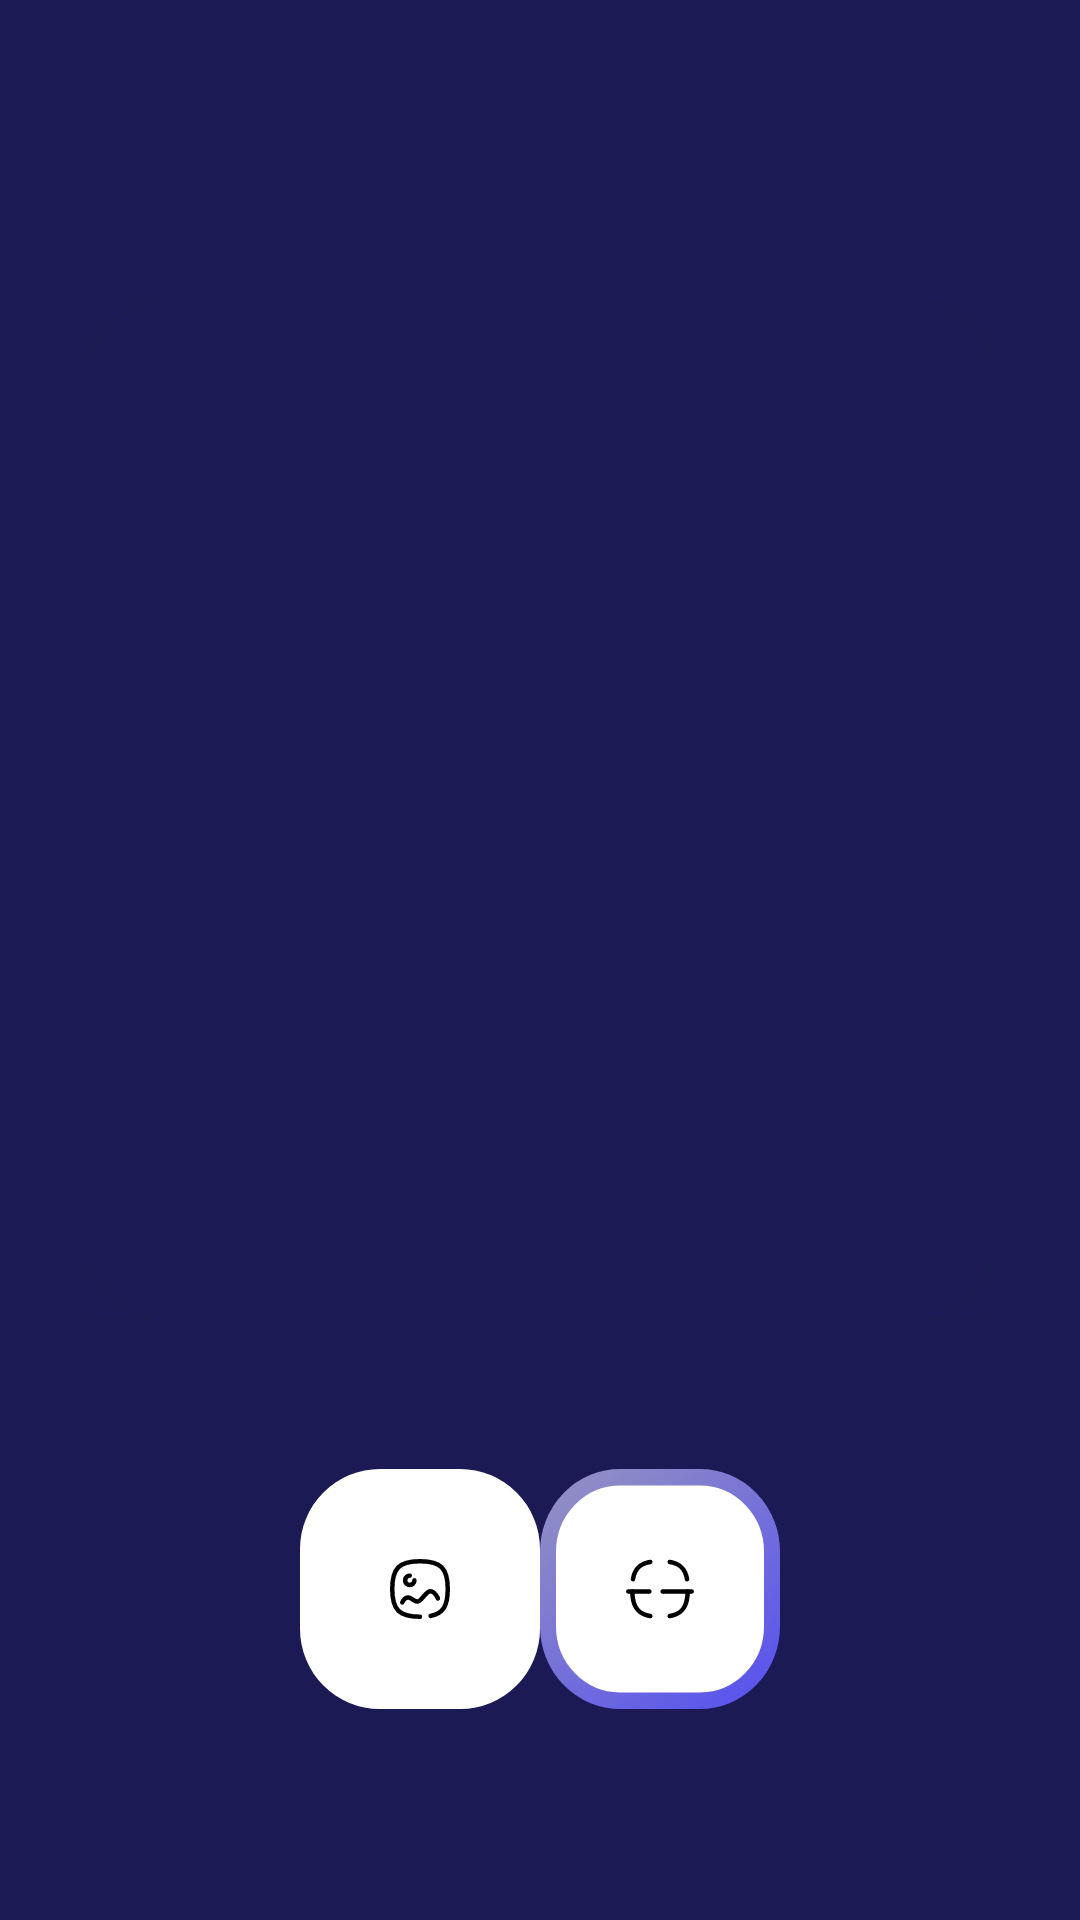

Layout XML and referenced resources for this Android screen:
<!-- AndroidManifest.xml: application theme Theme.Bondoman -->
<!-- res/layout/activity_scan.xml -->
<?xml version="1.0" encoding="utf-8"?>
<RelativeLayout xmlns:android="http://schemas.android.com/apk/res/android"
    xmlns:tools="http://schemas.android.com/tools"
    xmlns:app="http://schemas.android.com/apk/res-auto"
    android:layout_width="match_parent"
    android:layout_height="match_parent"
    tools:context=".MainActivity"
    android:background="#1B1A55">

    <FrameLayout
        android:id="@+id/FrameLayout"
        android:layout_width="355dp"
        android:layout_height="435dp"
        android:layout_marginEnd="30dp"
        android:layout_marginStart="30dp"
        android:layout_marginTop="100dp"
        android:layout_marginBottom="200dp"
        android:orientation="horizontal"
        android:background="@drawable/effect_rounded_edge">
        <TextureView
            android:layout_width="match_parent"
            android:layout_height="match_parent"
            android:id="@+id/textureView"/>
        <View
            android:layout_width="match_parent"
            android:layout_height="match_parent"
            android:background="@drawable/effect_rounded_edge"/>
    </FrameLayout>


    <ImageButton
        android:layout_width="80dp"
        android:layout_height="80dp"
        android:contentDescription="@string/image_button_description"
        android:background="@drawable/ic_image_background"
        android:src="@drawable/ic_image"
        android:id="@+id/galleryButton"
        android:layout_alignBottom="@id/FrameLayout"
        android:layout_alignParentStart="true"
        android:layout_marginBottom="-130dp"
        android:layout_marginStart="100dp"/>
    <ImageButton
        android:layout_width="80dp"
        android:layout_height="80dp"
        android:contentDescription="@string/scan_button_description"
        android:background="@drawable/ic_scanner_background"
        android:src="@drawable/ic_scanner_black"
        android:id="@+id/captureButton"
        android:layout_alignBottom="@id/FrameLayout"
        android:layout_alignParentEnd="true"
        android:layout_marginBottom="-130dp"
        android:layout_marginEnd="100dp"/>

    <ImageButton
        android:layout_width="80dp"
        android:layout_height="80dp"
        android:contentDescription="@string/rescan_button_description"
        android:background="@drawable/ic_image_background"
        android:src="@drawable/ic_scanner_black"
        android:id="@+id/recaptureButton"
        android:layout_alignBottom="@id/FrameLayout"
        android:layout_alignParentStart="true"
        android:layout_marginBottom="-130dp"
        android:layout_marginStart="100dp"
        android:visibility="invisible"/>
    <ImageButton
        android:layout_width="80dp"
        android:layout_height="80dp"
        android:contentDescription="@string/confirm_button_description"
        android:background="@drawable/ic_image_background"
        android:src="@drawable/ic_confirm"
        android:id="@+id/confirmButton"
        android:layout_alignBottom="@id/FrameLayout"
        android:layout_alignParentEnd="true"
        android:layout_marginBottom="-130dp"
        android:layout_marginEnd="100dp"
        android:visibility="invisible"/>



</RelativeLayout>
<!-- resources referenced by this layout -->
<resources>
  <!-- drawable effect_rounded_edge (drawable) -->
  <vector xmlns:android="http://schemas.android.com/apk/res/android"
      android:width="200dp"
      android:height="200dp"
      android:viewportWidth="605"
      android:viewportHeight="814">
    <path
        android:pathData="M0.1,23.2c0.1,21.5 0.2,22.9 1.4,18.3 4.8,-17.3 18.1,-32.4 34.5,-39.2l5.5,-2.3 -20.7,-0 -20.8,-0 0.1,23.2z"
        android:fillColor="#1B1A55"
        android:strokeColor="#1B1A5500"/>
    <path
        android:pathData="M569,2.3c16.6,6.9 29.9,21.9 34.4,38.8 1.4,5.1 1.5,4.3 1.5,-17.9l0.1,-23.2 -20.7,-0 -20.8,-0 5.5,2.3z"
        android:fillColor="#1B1A55"
        android:strokeColor="#1B1A5500"/>
    <path
        android:pathData="M0.1,790.7l-0.1,23.3 19.6,-0 19.6,-0 -8,-4c-14,-7 -25.5,-21.4 -29.6,-37 -1.4,-5.3 -1.5,-4.5 -1.5,17.7z"
        android:fillColor="#1B1A55"
        android:strokeColor="#1B1A5500"/>
    <path
        android:pathData="M603.5,772.9c-0.4,2.2 -2.1,7 -3.9,10.8 -5.9,12.1 -14.7,20.9 -27.2,27.3l-5.9,3 19.3,-0 19.2,-0 0,-22.5c0,-12.4 -0.2,-22.5 -0.4,-22.5 -0.2,-0 -0.7,1.8 -1.1,3.9z"
        android:fillColor="#1B1A55"
        android:strokeColor="#1B1A5500"/>
  </vector>
  <!-- drawable ic_confirm (drawable) -->
  <vector xmlns:android="http://schemas.android.com/apk/res/android"
      android:width="24dp"
      android:height="24dp"
      android:viewportWidth="24"
      android:viewportHeight="24">
    <path
        android:pathData="M18.287,15.842C17.631,17.709 16.964,19.322 16.407,20.287C14.005,24.449 11.527,12.473 11.527,12.473C11.527,12.473 -0.449,9.995 3.713,7.592C7.225,5.565 19.329,2.08 21.02,2.98C21.513,3.907 20.69,7.959 19.511,12.012"
        android:strokeLineJoin="round"
        android:strokeWidth="1.5"
        android:fillColor="#00000000"
        android:strokeColor="#000000"
        android:strokeLineCap="round"/>
    <path
        android:pathData="M11.527,12.473L17.557,6.443"
        android:strokeLineJoin="round"
        android:strokeWidth="1.5"
        android:fillColor="#00000000"
        android:strokeColor="#000000"
        android:strokeLineCap="round"/>
  </vector>
  <!-- drawable ic_image_background (drawable) -->
  <vector xmlns:android="http://schemas.android.com/apk/res/android"
      android:width="60dp"
      android:height="60dp"
      android:viewportWidth="60"
      android:viewportHeight="60">
    <path
        android:pathData="M20,0L40,0A20,20 0,0 1,60 20L60,40A20,20 0,0 1,40 60L20,60A20,20 0,0 1,0 40L0,20A20,20 0,0 1,20 0z"
        android:fillColor="#ffffff"/>
  </vector>
  <!-- drawable ic_scanner_background (drawable) -->
  <vector xmlns:android="http://schemas.android.com/apk/res/android"
      xmlns:aapt="http://schemas.android.com/aapt"
      android:width="60dp"
      android:height="58dp"
      android:viewportWidth="60"
      android:viewportHeight="58">
    <path
        android:pathData="M20,2L40,2A18,18 0,0 1,58 20L58,38A18,18 0,0 1,40 56L20,56A18,18 0,0 1,2 38L2,20A18,18 0,0 1,20 2z"
        android:fillColor="#ffffff"/>
    <path
        android:pathData="M20,2L40,2A18,18 0,0 1,58 20L58,38A18,18 0,0 1,40 56L20,56A18,18 0,0 1,2 38L2,20A18,18 0,0 1,20 2z"
        android:strokeWidth="4"
        android:fillColor="#00000000">
      <aapt:attr name="android:strokeColor">
        <gradient 
            android:startX="6.441"
            android:startY="0"
            android:endX="51.6"
            android:endY="59.488"
            android:type="linear">
          <item android:offset="0" android:color="#FF9290C3"/>
          <item android:offset="1" android:color="#FF5852EE"/>
        </gradient>
      </aapt:attr>
    </path>
  </vector>
  <string name="confirm_button_description">Konfirmasi</string>
  <string name="image_button_description">Galeri</string>
  <string name="rescan_button_description">Pindai Ulang</string>
  <string name="scan_button_description">Pindai</string>
  <style name="Theme.Bondoman" parent="Base.Theme.Bondoman" />
  <style name="Base.Theme.Bondoman" parent="Theme.Material3.DayNight.NoActionBar">
      </style>
</resources>
